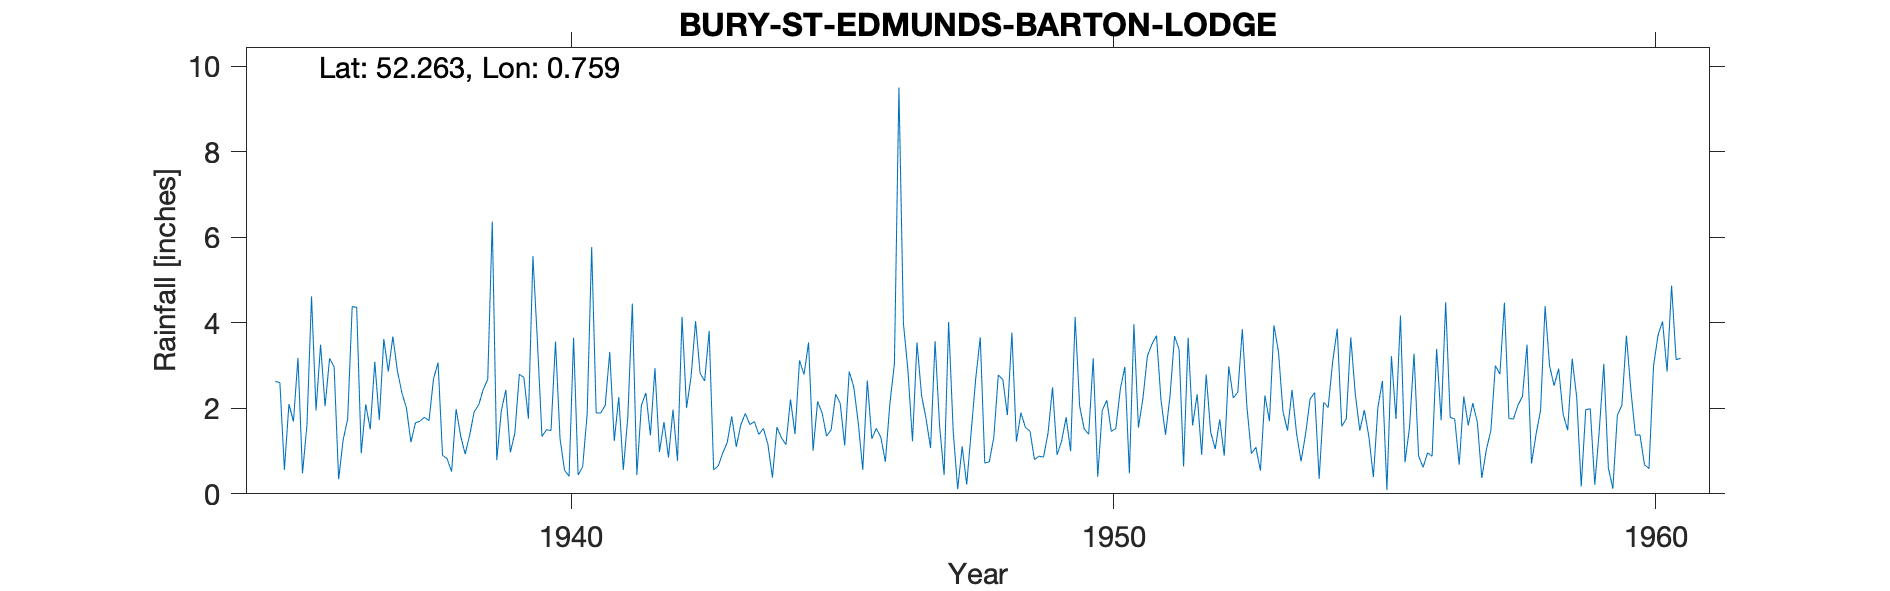

The table this chart was drawn from, first rows:
BURY-ST-EDMUNDS-BARTON-LODGE, , , , , , , , , , , , , , , , , , , , , , , 
Grid ref, TL884664, Long, 0.7593, Lat, 52.26, Elevation, 200, ft, , , , , , , , , , , , , , , 
Station no, 1392/5, , , , , , , , , , , , , , , , , , , , , , 
, 1931, 1932, 1933, 1934, 1935, 1936, 1937, 1938, 1939, 1940, 1941, 1942, 1943, 1944, 1945, 1946, 1947, 1948, 1949, 1950, 1951, 1952, 1953
January, , , , , 2.63, 3.17, 3.62, 3.07, 6.37, 1.5, 1.89, 2.94, 3.81, 1.53, 2.16, 1.29, 1.76, 3.66, 0.8, 1.39, 2.23, 2.33, 0.94
February, , , , , 2.6, 2.97, 2.86, 0.9, 0.79, 1.48, 2.07, 0.98, 0.56, 1.16, 1.89, 1.53, 1.07, 0.72, 0.88, 3.17, 3.23, 0.91, 1.09
March, , , , , 0.56, 0.34, 3.68, 0.82, 1.94, 3.56, 3.32, 1.68, 0.65, 0.38, 1.35, 1.32, 3.57, 0.75, 0.86, 0.4, 3.5, 2.79, 0.54
April, , , , , 2.1, 1.26, 2.88, 0.52, 2.43, 1.29, 1.24, 0.85, 0.95, 1.56, 1.5, 0.75, 1.58, 1.32, 1.42, 1.95, 3.7, 1.44, 2.3
May, , , , , 1.69, 1.75, 2.36, 1.98, 0.97, 0.55, 2.26, 1.97, 1.2, 1.31, 2.33, 2.11, 0.44, 2.78, 2.49, 2.19, 2.19, 1.05, 1.7
June, , , , , 3.18, 4.38, 2.01, 1.36, 1.42, 0.41, 0.56, 0.77, 1.81, 1.15, 2.12, 3.04, 4.02, 2.67, 0.91, 1.46, 1.38, 1.74, 3.94
July, , , , , 0.48, 4.36, 1.21, 0.93, 2.8, 3.65, 1.79, 4.14, 1.1, 2.21, 1.13, 9.5, 1.49, 1.84, 1.23, 1.53, 2.29, 0.89, 3.32
August, , , , , 1.62, 0.95, 1.66, 1.37, 2.72, 0.44, 4.45, 2.01, 1.61, 1.4, 2.86, 3.98, 0.11, 3.77, 1.79, 2.45, 3.69, 2.98, 1.92
September, , , , , 4.62, 2.09, 1.7, 1.92, 1.76, 0.63, 0.44, 2.74, 1.88, 3.12, 2.5, 2.88, 1.11, 1.22, 1, 2.97, 3.38, 2.24, 1.48
October, , , , , 1.95, 1.51, 1.79, 2.08, 5.56, 1.86, 2.07, 4.04, 1.62, 2.79, 1.66, 1.23, 0.22, 1.9, 4.14, 0.48, 0.64, 2.38, 2.43
November, , , , , 3.49, 3.09, 1.71, 2.44, 3.55, 5.77, 2.36, 2.82, 1.69, 3.54, 0.56, 3.54, 1.46, 1.55, 2.05, 3.97, 3.65, 3.85, 1.41
December, , , , , 2.05, 1.73, 2.69, 2.68, 1.34, 1.89, 1.37, 2.64, 1.39, 1.01, 2.65, 2.31, 2.7, 1.47, 1.52, 1.55, 1.6, 2.05, 0.76
Total, , , , , 26.97, 27.6, 28.17, 20.07, 31.65, 23.03, 23.82, 27.58, 18.27, 21.16, 22.71, 33.48, 19.53, 23.65, 19.09, 23.51, 31.48, 24.65, 21.83
